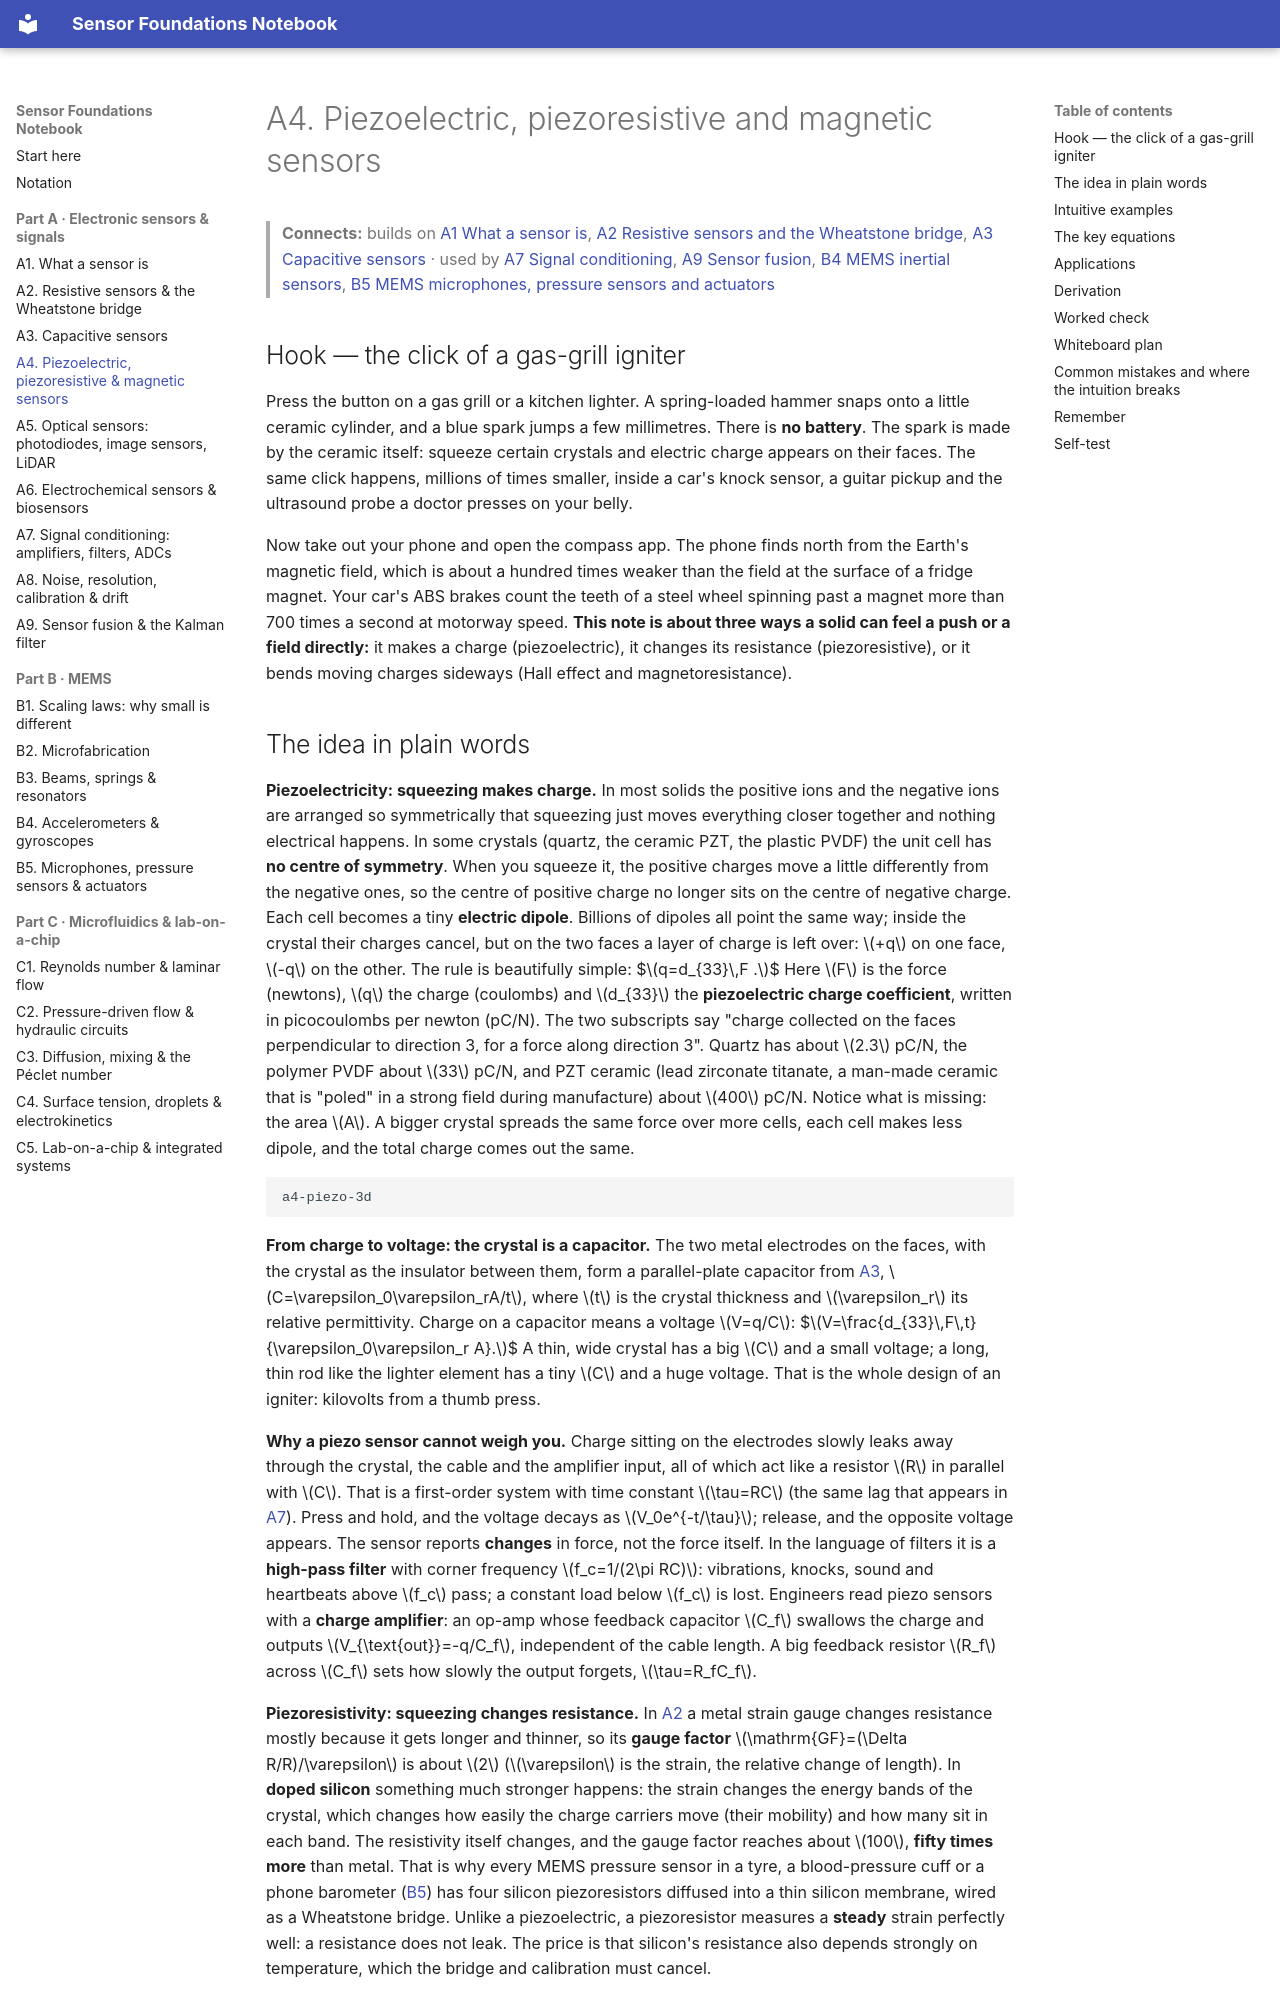

repository: znjubery/Sensor-Foundation · page: A4-piezoelectric-piezoresistive-and-magnetic-sensors/index.html · generator: mkdocs

# A4. Piezoelectric, piezoresistive and magnetic sensors

> **Connects:** builds on [A1 What a sensor is](A1-what-a-sensor-is-transduction-and-the-measurement-chain.md), [A2 Resistive sensors and the Wheatstone bridge](A2-resistive-sensors-and-the-wheatstone-bridge.md), [A3 Capacitive sensors](A3-capacitive-sensors.md) · used by [A7 Signal conditioning](A7-signal-conditioning-amplifiers-filters-and-adcs.md), [A9 Sensor fusion](A9-sensor-fusion-and-the-kalman-filter.md), [B4 MEMS inertial sensors](B4-mems-inertial-sensors-accelerometers-and-gyroscopes.md), [B5 MEMS microphones, pressure sensors and actuators](B5-mems-microphones-pressure-sensors-and-actuators.md)

## Hook — the click of a gas-grill igniter

Press the button on a gas grill or a kitchen lighter. A spring-loaded hammer snaps onto a little ceramic cylinder, and a
blue spark jumps a few millimetres. There is **no battery**. The spark is made by the ceramic itself: squeeze certain
crystals and electric charge appears on their faces. The same click happens, millions of times smaller, inside a car's
knock sensor, a guitar pickup and the ultrasound probe a doctor presses on your belly.

Now take out your phone and open the compass app. The phone finds north from the Earth's magnetic field, which is about
a hundred times weaker than the field at the surface of a fridge magnet. Your car's ABS brakes count the teeth of a steel wheel spinning past a
magnet more than 700 times a second at motorway speed. **This note is about three ways a solid can feel a push or a
field directly:** it makes a charge (piezoelectric), it changes its resistance (piezoresistive), or it bends moving
charges sideways (Hall effect and magnetoresistance).
